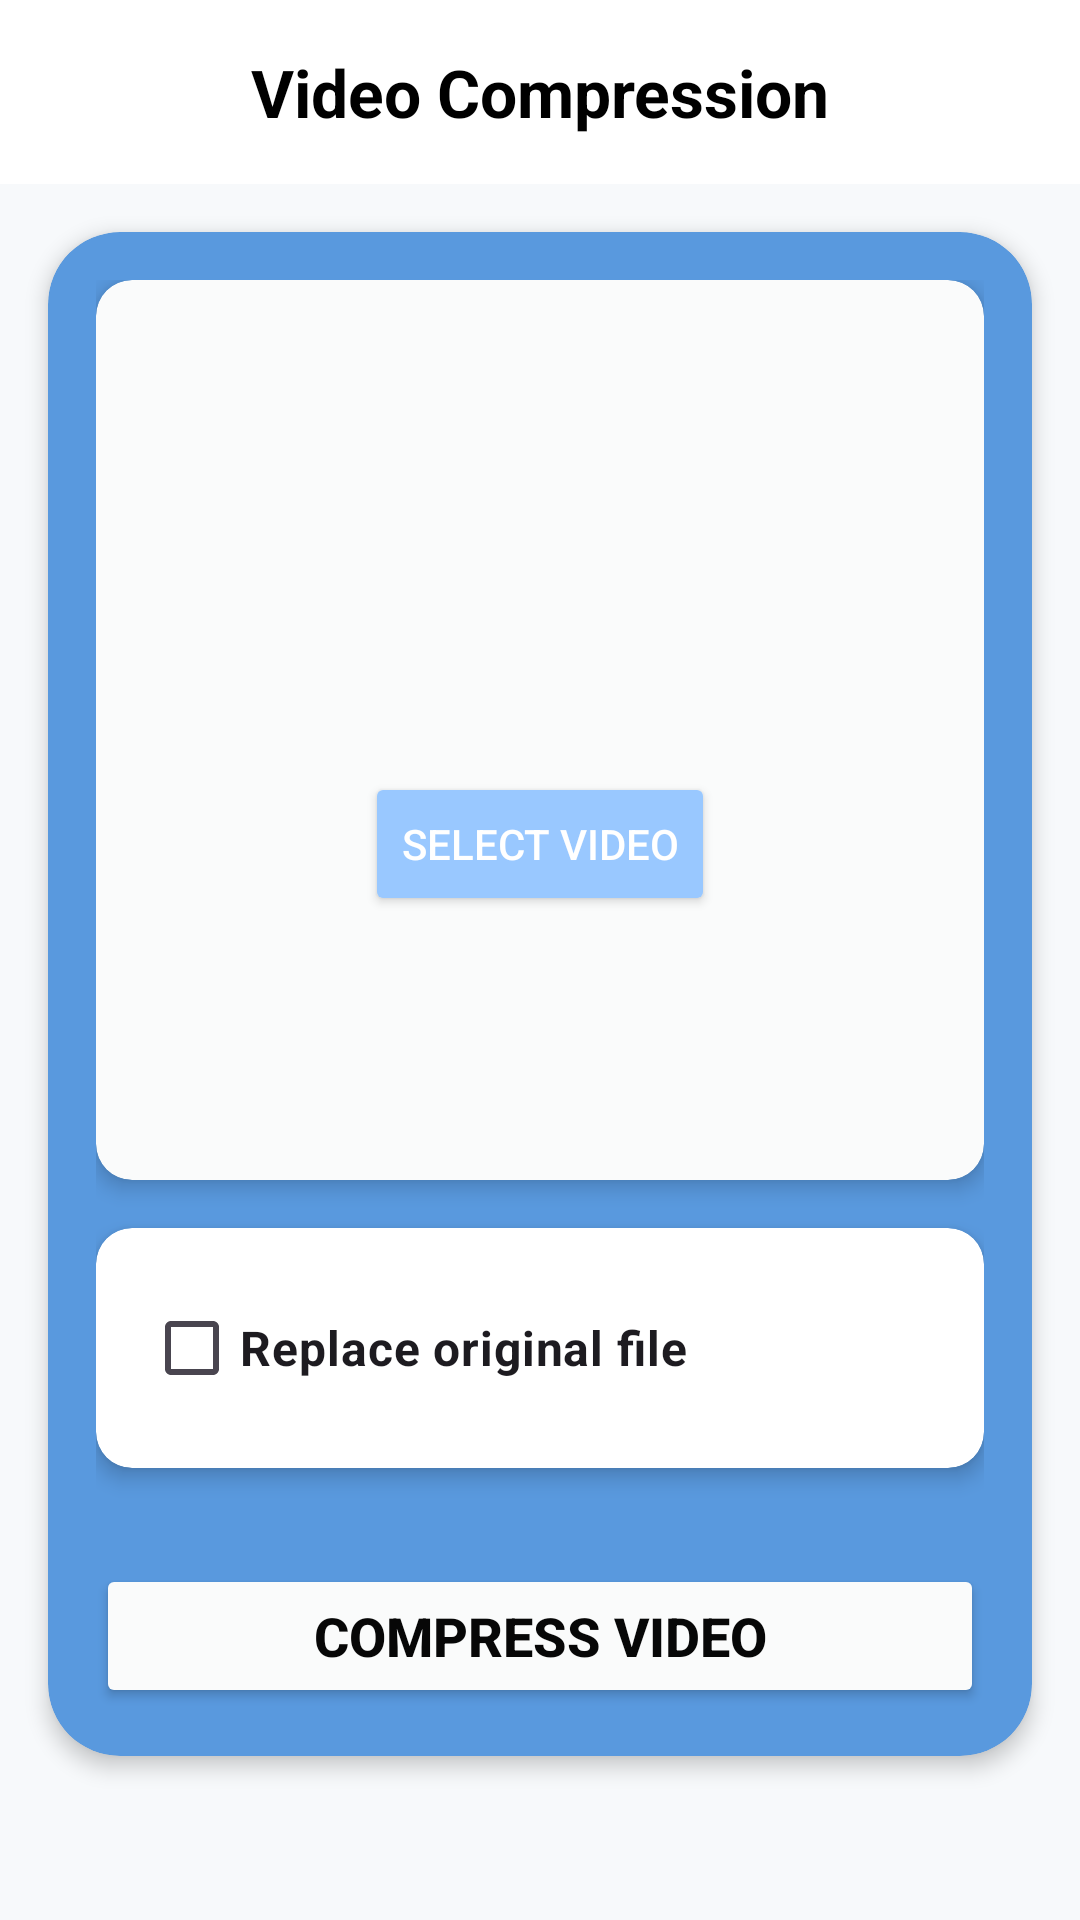

Layout XML and referenced resources for this Android screen:
<!-- AndroidManifest.xml: application theme Theme.Letsdoit -->
<!-- res/layout/video_main.xml -->
<ScrollView xmlns:android="http://schemas.android.com/apk/res/android"
    xmlns:app="http://schemas.android.com/apk/res-auto"
    android:layout_width="match_parent"
    android:layout_height="match_parent"
    android:background="#f7f9fb">

    <LinearLayout
        android:layout_width="match_parent"
        android:layout_height="wrap_content"
        android:orientation="vertical"
        android:padding="0dp">

        
        <LinearLayout
            android:layout_width="match_parent"
            android:layout_height="wrap_content"
            android:background="#ffffff"
            android:orientation="vertical"
            android:padding="16dp">

            <TextView
                android:id="@+id/headerText"
                android:layout_width="match_parent"
                android:layout_height="wrap_content"
                android:text="Video Compression"
                android:textColor="#000000"
                android:textSize="22sp"
                android:textStyle="bold"
                android:gravity="center"/>
        </LinearLayout>

        
        <androidx.cardview.widget.CardView
            android:layout_width="match_parent"
            android:layout_height="wrap_content"
            android:layout_margin="16dp"
            app:cardCornerRadius="24dp"
            app:cardElevation="4dp"
            app:cardBackgroundColor="#5999de">

            <LinearLayout
                android:layout_width="match_parent"
                android:layout_height="wrap_content"
                android:orientation="vertical"
                android:padding="16dp">

                
                <androidx.cardview.widget.CardView
                    android:id="@+id/uploadCard"
                    android:layout_width="match_parent"
                    android:layout_height="300dp"
                    app:cardCornerRadius="12dp"
                    app:cardElevation="4dp"
                    app:cardBackgroundColor="#FAFBFB">

                    <RelativeLayout
                        android:layout_width="match_parent"
                        android:layout_height="match_parent">

                        
                        <VideoView
                            android:id="@+id/videoView"
                            android:layout_width="match_parent"
                            android:layout_height="match_parent"
                            android:visibility="gone"/>

                        
                        <LinearLayout
                            android:id="@+id/uploadPrompt"
                            android:layout_width="match_parent"
                            android:layout_height="match_parent"
                            android:gravity="center"
                            android:orientation="vertical"
                            android:visibility="visible">

                            <ImageView
                                android:id="@+id/uploadIcon"
                                android:layout_width="64dp"
                                android:layout_height="64dp"
                                android:src="@drawable/upload"/>

                            <Button
                                android:id="@+id/btnSelectVideo"
                                android:layout_width="wrap_content"
                                android:layout_height="wrap_content"
                                android:layout_marginTop="12dp"
                                android:backgroundTint="#99c8ff"
                                android:text="Select Video"
                                android:textColor="#FFFFFF"/>
                        </LinearLayout>

                    </RelativeLayout>
                </androidx.cardview.widget.CardView>

                
                <androidx.cardview.widget.CardView
                    android:layout_width="match_parent"
                    android:layout_height="wrap_content"
                    android:layout_marginTop="16dp"
                    app:cardCornerRadius="12dp"
                    app:cardElevation="4dp">

                    <LinearLayout
                        android:layout_width="match_parent"
                        android:layout_height="wrap_content"
                        android:orientation="vertical"
                        android:padding="16dp">

                        <CheckBox
                            android:id="@+id/cbReplaceOriginal"
                            android:layout_width="wrap_content"
                            android:layout_height="wrap_content"
                            android:text="Replace original file"
                            android:textSize="16sp"
                            android:textStyle="bold"/>
                    </LinearLayout>
                </androidx.cardview.widget.CardView>

                
                <androidx.cardview.widget.CardView
                    android:layout_width="match_parent"
                    android:layout_height="wrap_content"
                    android:layout_marginTop="16dp"
                    app:cardCornerRadius="12dp"
                    app:cardElevation="4dp">

                    <LinearLayout
                        android:id="@+id/layout"
                        android:layout_width="match_parent"
                        android:layout_height="wrap_content"
                        android:orientation="vertical"
                        android:padding="16dp"
                        android:visibility="gone">

                        <TextView
                            android:id="@+id/tvStatus"
                            android:layout_width="match_parent"
                            android:layout_height="wrap_content"
                            android:textSize="14sp"
                            android:textColor="#000000"/>

                        <ProgressBar
                            android:id="@+id/progressBar"
                            style="?android:attr/progressBarStyleHorizontal"
                            android:layout_width="match_parent"
                            android:layout_height="wrap_content"
                            android:layout_marginTop="8dp"
                            />

                        <Button
                            android:id="@+id/btnStopCompression"
                            android:layout_width="wrap_content"
                            android:layout_height="wrap_content"
                            android:layout_gravity="center"
                            android:layout_marginTop="8dp"
                            android:text="Stop Compression"
                            android:backgroundTint="#99c8ff"
                            android:textColor="#FFFFFF"
                            />
                    </LinearLayout>
                </androidx.cardview.widget.CardView>

                
                <Button
                    android:id="@+id/btnCompress"
                    android:layout_width="match_parent"
                    android:layout_height="wrap_content"
                    android:layout_marginTop="16dp"
                    android:backgroundTint="#FAFBFB"
                    android:text="Compress Video"
                    android:textColor="#070707"
                    android:textSize="18sp"
                    android:textStyle="bold"
                    />

            </LinearLayout>
        </androidx.cardview.widget.CardView>
    </LinearLayout>
</ScrollView>
<!-- resources referenced by this layout -->
<resources>
  <style name="Theme.Letsdoit" parent="Base.Theme.Letsdoit" />
  <style name="Base.Theme.Letsdoit" parent="Theme.Material3.DayNight.NoActionBar">
          
          
      </style>
</resources>
